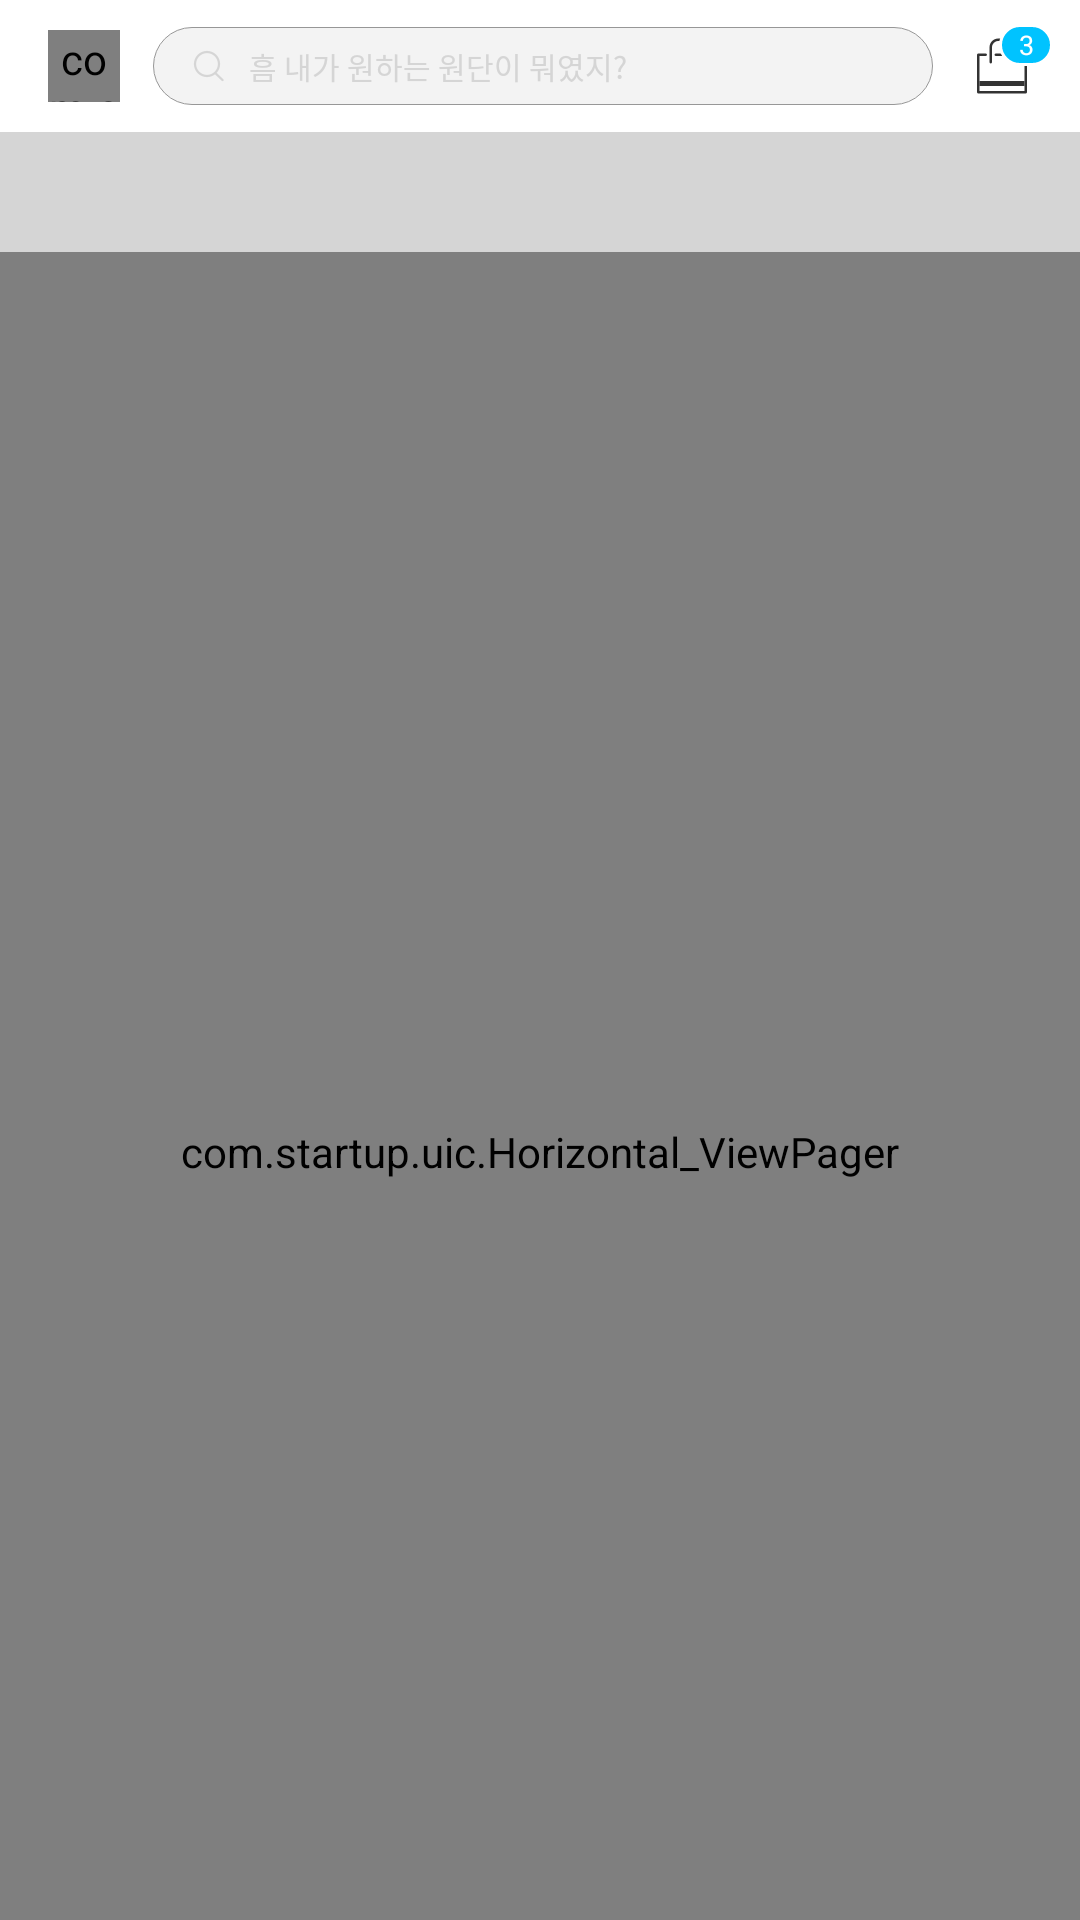

Here is an Android app screen rendered from its layout file. Give the layout XML and the strings, colors and styles it references.
<!-- AndroidManifest.xml: application theme AppTheme -->
<!-- res/layout/main_activity.xml -->
<?xml version="1.0" encoding="utf-8"?>
<android.support.v4.widget.DrawerLayout xmlns:android="http://schemas.android.com/apk/res/android"
    xmlns:app="http://schemas.android.com/apk/res-auto"
    xmlns:tools="http://schemas.android.com/tools"
    android:id="@+id/main_drawer_layout"
    android:layout_width="match_parent"
    android:layout_height="match_parent"
    android:background="#ffffff"
    android:fitsSystemWindows="true"
    tools:context="com.startup.uic.MainActivity">

    <android.support.design.widget.CoordinatorLayout
        android:id="@+id/main_coordinator"
        android:layout_width="match_parent"
        android:layout_height="match_parent"
        android:background="#ffffff"
        android:descendantFocusability="blocksDescendants">

        <com.startup.uic.Horizontal_ViewPager
            android:id="@+id/main_viewpager"
            android:layout_width="match_parent"
            android:layout_height="match_parent"
            app:layout_behavior="@string/appbar_scrolling_view_behavior" />

        <android.support.design.widget.AppBarLayout
            android:id="@+id/appbar"
            android:background="#d5d5d5"
            android:layout_width="match_parent"
            android:layout_height="wrap_content"
            app:elevation="0dp">

            <RelativeLayout
                android:layout_width="match_parent"
                android:layout_height="44dp"
                android:background="#ffffff"
                android:elevation="0dp"
                app:layout_scrollFlags="scroll|enterAlways">

                <com.airbnb.lottie.LottieAnimationView
                    android:id="@+id/main_menu"
                    android:layout_width="24dp"
                    android:layout_height="24dp"
                    android:layout_alignParentLeft="true"
                    android:layout_marginLeft="16dp"
                    android:layout_marginTop="10dp"
                    app:lottie_fileName="hamburger.json" />

                <EditText
                    android:id="@+id/search"
                    android:layout_width="wrap_content"
                    android:layout_height="26dp"
                    android:layout_centerInParent="true"
                    android:layout_marginLeft="11dp"
                    android:layout_toLeftOf="@+id/main_bag"
                    android:layout_toRightOf="@id/main_menu"
                    android:background="@drawable/main_search_round"
                    android:cursorVisible="false"
                    android:drawableLeft="@drawable/group"
                    android:drawablePadding="8dp"
                    android:gravity="center_vertical"
                    android:hint="흠 내가 원하는 원단이 뭐였지?"
                    android:paddingLeft="13dp"
                    android:paddingRight="14dp"
                    android:textColor="#000000"
                    android:textColorHint="#d5d5d5"
                    android:textSize="10dp" />


                <ImageButton
                    android:id="@+id/main_bag"
                    android:layout_width="wrap_content"
                    android:layout_height="match_parent"
                    android:layout_alignParentRight="true"
                    android:layout_centerVertical="true"
                    android:background="@android:color/transparent"
                    android:paddingLeft="14dp"
                    android:paddingRight="17dp"
                    android:src="@drawable/shopping_bag" />

                <TextView
                    android:layout_width="18dp"
                    android:layout_height="14dp"
                    android:layout_alignParentRight="true"
                    android:layout_marginRight="9dp"
                    android:layout_marginTop="8dp"
                    android:background="@drawable/main_bag_round"
                    android:gravity="center"
                    android:text="3"
                    android:textColor="#ffffff"
                    android:textSize="9dp" />

            </RelativeLayout>

            <android.support.design.widget.TabLayout
                android:id="@+id/main_tablayout"
                android:layout_width="match_parent"
                android:layout_height="40dp"
                android:background="@drawable/basket_bottom_very_thin_border"
                android:padding="0.5dp"
                app:elevation="0dp"
                app:tabIndicatorHeight="0dp"
                app:tabPaddingEnd="0dp"
                app:tabPaddingStart="0dp"></android.support.design.widget.TabLayout>

        </android.support.design.widget.AppBarLayout>

    </android.support.design.widget.CoordinatorLayout>

    <RelativeLayout xmlns:android="http://schemas.android.com/apk/res/android"
        android:id="@+id/main_navigation_layout"
        android:layout_width="240dp"
        android:layout_height="match_parent"
        android:layout_gravity="left"
        android:choiceMode="singleChoice"
        android:fitsSystemWindows="true"
        android:orientation="vertical">

        <RelativeLayout
            android:id="@+id/main_drawer_layout_top"
            android:layout_width="match_parent"
            android:layout_height="200dp"
            android:background="#16212b">

            <de.hdodenhof.circleimageview.CircleImageView
                android:id="@+id/main_drawer_image"
                android:layout_width="64dp"
                android:layout_height="64dp"
                android:layout_alignParentTop="true"
                android:layout_centerHorizontal="true"
                android:layout_marginTop="35dp"
                android:src="@drawable/people_1" />

            <TextView
                android:id="@+id/main_drawer_name"
                android:layout_width="match_parent"
                android:layout_height="wrap_content"
                android:layout_below="@id/main_drawer_image"
                android:layout_marginTop="7dp"
                android:gravity="center"
                android:text="하지은 님"
                android:textColor="#ffffff"
                android:textSize="11dp" />

            <LinearLayout
                android:layout_width="match_parent"
                android:layout_height="match_parent"
                android:layout_below="@id/main_drawer_name">

                <LinearLayout
                    android:layout_width="0dp"
                    android:layout_height="match_parent"
                    android:layout_weight="1"
                    android:orientation="vertical">

                    <TextView
                        android:layout_width="match_parent"
                        android:layout_height="0dp"
                        android:layout_weight="1"
                        android:gravity="center_horizontal|bottom"
                        android:paddingBottom="2dp"
                        android:text="3"
                        android:textColor="#00c3ff"
                        android:textSize="20dp" />

                    <TextView
                        android:layout_width="match_parent"
                        android:layout_height="0dp"
                        android:layout_weight="1"
                        android:gravity="center_horizontal|top"
                        android:paddingTop="2dp"
                        android:text="장바구니"
                        android:textColor="#ffffff"
                        android:textSize="9dp" />

                </LinearLayout>

                <LinearLayout
                    android:layout_width="0dp"
                    android:layout_height="match_parent"
                    android:layout_weight="1"
                    android:orientation="vertical">

                    <TextView
                        android:layout_width="match_parent"
                        android:layout_height="0dp"
                        android:layout_weight="1"
                        android:gravity="center_horizontal|bottom"
                        android:paddingBottom="2dp"
                        android:text="3"
                        android:textColor="#00c3ff"
                        android:textSize="20dp" />

                    <TextView
                        android:layout_width="match_parent"
                        android:layout_height="0dp"
                        android:layout_weight="1"
                        android:gravity="center_horizontal|top"
                        android:paddingTop="2dp"
                        android:text="나의 찜"
                        android:textColor="#ffffff"
                        android:textSize="9dp" />

                </LinearLayout>

                <LinearLayout
                    android:layout_width="0dp"
                    android:layout_height="match_parent"
                    android:layout_weight="1"
                    android:orientation="vertical">

                    <TextView
                        android:layout_width="match_parent"
                        android:layout_height="0dp"
                        android:layout_weight="1"
                        android:gravity="center_horizontal|bottom"
                        android:paddingBottom="2dp"
                        android:text="3"
                        android:textColor="#00c3ff"
                        android:textSize="20dp" />

                    <TextView
                        android:layout_width="match_parent"
                        android:layout_height="0dp"
                        android:layout_weight="1"
                        android:gravity="center_horizontal|top"
                        android:paddingTop="2dp"
                        android:text="배송중"
                        android:textColor="#ffffff"
                        android:textSize="9dp" />

                </LinearLayout>

            </LinearLayout>

        </RelativeLayout>

        <android.support.v7.widget.RecyclerView
            android:id="@+id/main_drawer_layout_recyclerview"
            android:layout_width="match_parent"
            android:layout_height="match_parent"
            android:layout_below="@id/main_drawer_layout_top"
            android:background="#243340"></android.support.v7.widget.RecyclerView>

    </RelativeLayout>

</android.support.v4.widget.DrawerLayout>
<!-- resources referenced by this layout -->
<resources>
  <!-- drawable basket_bottom_very_thin_border (drawable) -->
  <?xml version="1.0" encoding="utf-8"?>
  <layer-list xmlns:android="http://schemas.android.com/apk/res/android">
      <item
          android:bottom="0.5dp"
          android:left="-3dp"
          android:right="-3dp"
          android:top="-3dp">
          <shape android:shape="rectangle">
              <stroke
                  android:width="0.5dp"
                  android:color="#d5d5d5"/>
              <solid android:color="@android:color/transparent" />
          </shape>
      </item>
  </layer-list>
  <!-- drawable group: png bitmap (drawable-hdpi, 477 bytes) -->
  <!-- drawable main_bag_round (drawable) -->
  <?xml version="1.0" encoding="utf-8"?>
  <layer-list xmlns:android="http://schemas.android.com/apk/res/android">
      <item>
          <shape
              android:shape="rectangle">
              <solid android:color="@color/main_bag_round_background"/>
              <stroke android:color="@color/main_bag_round_border"
                  android:width="1dp"/>
              <corners android:radius="28dp"/>
          </shape>
      </item>
  </layer-list>
  <!-- drawable main_search_round (drawable) -->
  <?xml version="1.0" encoding="utf-8"?>
  <layer-list xmlns:android="http://schemas.android.com/apk/res/android">
      <item>
          <shape
              android:shape="rectangle">
              <solid android:color="@color/main_search_round_background"/>
              <stroke android:color="@color/main_search_round_border"
                  android:width="0.1dp"/>
              <corners android:radius="14dp"/>
          </shape>
      </item>
  </layer-list>
  <!-- drawable people_1: png bitmap (drawable-hdpi, 4043 bytes) -->
  <!-- drawable shopping_bag: png bitmap (drawable-hdpi, 544 bytes) -->
  <style name="AppTheme" parent="Theme.AppCompat.Light.NoActionBar">
          
          <item name="colorPrimary">@color/main_color</item>
          <item name="colorPrimaryDark">@color/main_color</item>
          <item name="colorAccent">@color/main_color</item>
  
      </style>
  <color name="main_bag_round_background">#00c3ff</color>
  <color name="main_bag_round_border">#ffffff</color>
  <color name="main_search_round_background">#f3f3f3</color>
  <color name="main_search_round_border">#979797</color>
  <color name="main_color">#00c3ff</color>
</resources>
